Run: headless pygame with SDL's dummy video driver; simulated clock (each Clock.tick advances the game by its frame time, no real sleeping); random seed 0; keys injected as events and as key.get_pressed() state; mouse plan: one left click at the window centre at the start of phase 2, then a move to the lower-right quarter at the start of phase 3.
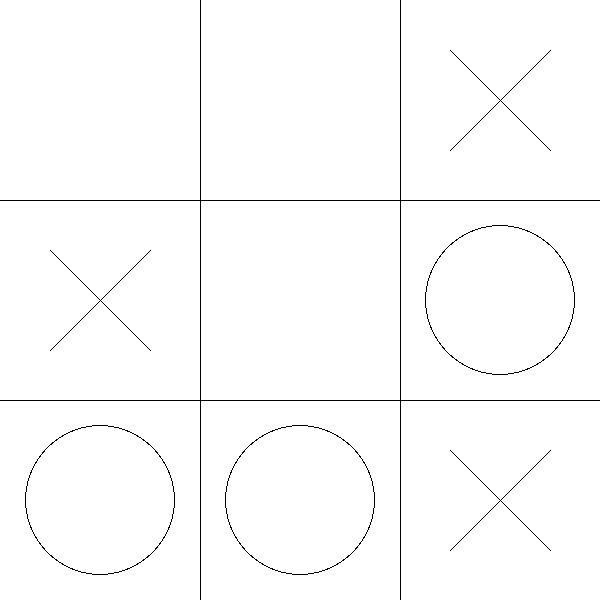
Frame 1 of 4 · flips 1–60 · no input
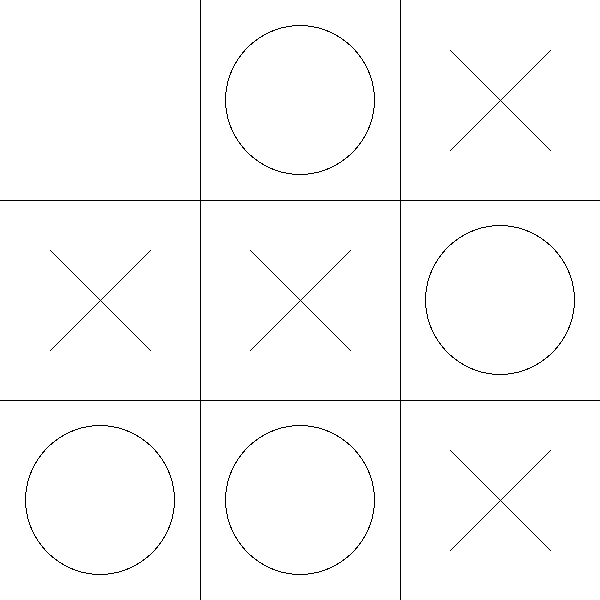
Frame 2 of 4 · flips 61–180 · clicked the window centre · tapped SPACE, RETURN · held RIGHT (→), D
Frame 3 of 4 · flips 181–300 · moved the mouse to the lower-right quarter · held DOWN (↓), S · screen unchanged from frame 2, image omitted
Frame 4 of 4 · flips 301–420 · held LEFT (←), A, UP (↑), W · screen unchanged from frame 3, image omitted

The pygame program that drew these frames:

#!/usr/bin/env python3

import pygame as pg
import random
from enum import Enum

HEIGHT = WIDTH = 600
FPS = 24

class State(Enum):
    GAME_OVER = 0
    PLAYERS_TURN = 1
    COMPUTERS_TURN = 2

class Result(Enum):
    TIE = 0
    PLAYER_WON = 1
    COMPUTER_WON = 2

class tictactoe:
    def __init__(self):
        self.board = self.reset_board()
        # controls who starts the game and the result
        self.result = Result.TIE
        self.state = State.PLAYERS_TURN

    def runGame(self):
        pg.init()

        # draw window screen
        screen = pg.display.set_mode((WIDTH,HEIGHT))
        clock = pg.time.Clock()

        # main loop
        while True:
            # player inputs
            for event in pg.event.get():
                # close game
                if event.type == pg.QUIT:
                    pg.quit()
                    raise SystemExit

                # players move
                if self.state == State.PLAYERS_TURN:
                    if event.type == pg.MOUSEBUTTONDOWN:
                        # find coordinates from the box that got clicked
                        box_coordinates = self.calculate_box(pg.mouse.get_pos())
                        # check if box is empty and set cross
                        if self.board[box_coordinates[0]][box_coordinates[1]] == '':
                            self.board[box_coordinates[0]][box_coordinates[1]] = 'X'
                            # switch to computers turn
                            self.state = State.COMPUTERS_TURN
                            result = self.check_game_result()
                            if result == 'X':
                                self.result = Result.PLAYER_WON
                                self.state = State.GAME_OVER
                            elif result == '-':
                                self.result = Result.TIE
                                self.state = State.GAME_OVER
                # if possible Computer makes a move
                # must be elif, because with if, the computer could move even when player won in the move before
                elif self.state == State.COMPUTERS_TURN:
                    if self.turns_left():
                        # self.random_move()
                        self.best_move()
                        # players move again
                        self.state = State.PLAYERS_TURN
                        result = self.check_game_result()
                        if result == 'O':
                            self.result = Result.COMPUTER_WON
                            self.state = State.GAME_OVER
                        elif result == '-':
                            self.result = Result.TIE
                            self.state = State.GAME_OVER
                # Game is over
                elif self.state == State.GAME_OVER:
                    # if player decides to play further
                    if event.type == pg.MOUSEBUTTONDOWN:
                        # game starts again so reset everything
                        self.board = self.reset_board()  
                        self.state = State.PLAYERS_TURN
                        self.result = Result.TIE
                      
            # draws tictactoe board, crosses and circles          
            self.draw_board(screen)

            # if game ends draw endscreen
            if self.state == State.GAME_OVER:
                pg.time.delay(700)
                self.draw_end_screen(screen)

            # rendering
            pg.display.flip()
            clock.tick(FPS)


    # calculates the coordinates from the clicked box
    def calculate_box(self, position):
        # inverting the order of the coordinates to made them more logically readable
        return (int(position[1] // (WIDTH/3)), int(position[0] // (HEIGHT/3)))


    # computer does a random move
    def random_move(self):
        while True:
            x = random.randint(0, 2)
            y = random.randint(0, 2)
            if self.board[x][y] == '':
                # computer does a turn
                self.board[x][y] = 'O'
                return


   # computer does move accordingly to the minimax algorithm
    def best_move(self):
        best_eval = -1
        best_move = (0,0)
        # for every possible move find via minimax-search the evaluation
        # and choose at the end the best move
        for row in range(3):
            for col in range(3):
                if self.board[row][col] == '':
                    self.board[row][col] = 'O'
                    evaluation = self.minimax_search(False)
                    self.board[row][col] = ''
                    if evaluation > best_eval:
                        print(evaluation, best_eval)
                        best_eval = evaluation
                        best_move = (row,col)

        # computer makes the best move
        print(best_move)
        self.board[best_move[0]][best_move[1]] = 'O'


    def minimax_search(self, max_player):
        # if game is conclusive stop search and return result
        result = self.check_game_result()
        if result == 'X':
            return 1
        elif result == 'O':
            return -1
        elif not self.turns_left():
            return 0

        # if max players turn
        if max_player:
            max_evaluation = -1
            for move in self.possible_moves():
                self.board[move[0]][move[1]] = 'O'
                evaluation = self.minimax_search(False)
                self.board[move[0]][move[1]] = ''
                max_evaluation = max(max_evaluation, evaluation)
            return max_evaluation
        # else min players turn
        else:  
            min_evaluation = 1
            for move in self.possible_moves():
                self.board[move[0]][move[1]] = 'X'
                evaluation = self.minimax_search(True)
                self.board[move[0]][move[1]] = ''
                min_evaluation = min(min_evaluation, evaluation)
            return min_evaluation


    def possible_moves(self):
        list_of_moves = []
        for row in range(3):
            for col in range(3):
                if self.board[row][col] == '':
                    list_of_moves.append((row,col))

        return list_of_moves


    # checks if moves are still possible
    def turns_left(self):
        return any('' in row for row in self.board)


    # checks if game ends by a tie, win or loss
    def check_game_result(self):
        # diagonal strings
        diagonal_left = ''.join(self.board[i][i] for i in range(3))
        diagonal_right = ''.join(self.board[i][2 - i] for i in range(3))
        # row and columns
        for i in range(3):
            row_values = ''.join(self.board[i])
            col_values = ''.join(self.board[r][i] for r in range(3))
            if 'XXX' in (row_values, col_values, diagonal_left, diagonal_right):
                # player won
                return 'X'
            elif 'OOO' in (row_values, col_values, diagonal_left, diagonal_right):
                # computer won
                self.result = Result.COMPUTER_WON
                return 'O'
        # tie
        if not self.turns_left():
            self.result = Result.TIE
            return '-'
            


    def draw_board(self, screen):
        # fill background and draw tictactoe-field
        screen.fill("white")
        for i in range(1, 3):
            pg.draw.line(screen, "black", (WIDTH * i / 3, 0), (WIDTH * i / 3, HEIGHT))
            pg.draw.line(screen, "black", (0, HEIGHT * i / 3), (WIDTH, HEIGHT * i / 3))

        # draw crosses and circles
        for row in range(3):
            for col in range(3):
                if self.board[row][col] == 'O':
                    # draw circle
                    circle_size = WIDTH / 8
                    pg.draw.circle(screen, "black", ((WIDTH * col / 3) + WIDTH / 6, (HEIGHT * row / 3) + HEIGHT / 6), circle_size)
                    pg.draw.circle(screen, "white", ((WIDTH * col / 3) + WIDTH / 6, (HEIGHT * row / 3) + HEIGHT / 6), circle_size - 1)
                elif self.board[row][col] == 'X':
                    # draw cross
                    offset = WIDTH / 12
                    pg.draw.line(screen, "black", (WIDTH * col / 3 + offset, HEIGHT * row / 3 + offset), (WIDTH * col / 3 + offset * 3, HEIGHT * row / 3 + offset * 3))
                    pg.draw.line(screen, "black", (WIDTH * col / 3 + offset, HEIGHT * row / 3 + offset * 3), (WIDTH * col / 3 + offset * 3, HEIGHT * row / 3 + offset))


    def draw_end_screen(self, screen):
        # fonts
        font = pg.font.Font(None, 100)
        font_small = pg.font.Font(None, 40)

        # texts
        text_type = ["It's a Tie!", "You Won!", "You Lost!"]
        text = font.render(text_type[self.result.value], True, "black")
        text_klick = font_small.render("Click anywhere to start again", True, "black")
        
        # draw screen and texts
        screen.fill("white")
        screen.blit(text, (WIDTH//2 - text.get_width()//2, HEIGHT//2 - text.get_height() * 3))
        screen.blit(text_klick, (WIDTH//2 - text.get_width() * 0.6, HEIGHT//2 - text.get_height()))


    # reset board
    def reset_board(self):
        #return [['','',''],['','',''],['','','']]
        return [['','','X'],['X','','O'],['O','O','X']] # position from infographic


def main():
    ttt = tictactoe()
    ttt.runGame()


if __name__ == '__main__':
    main()
